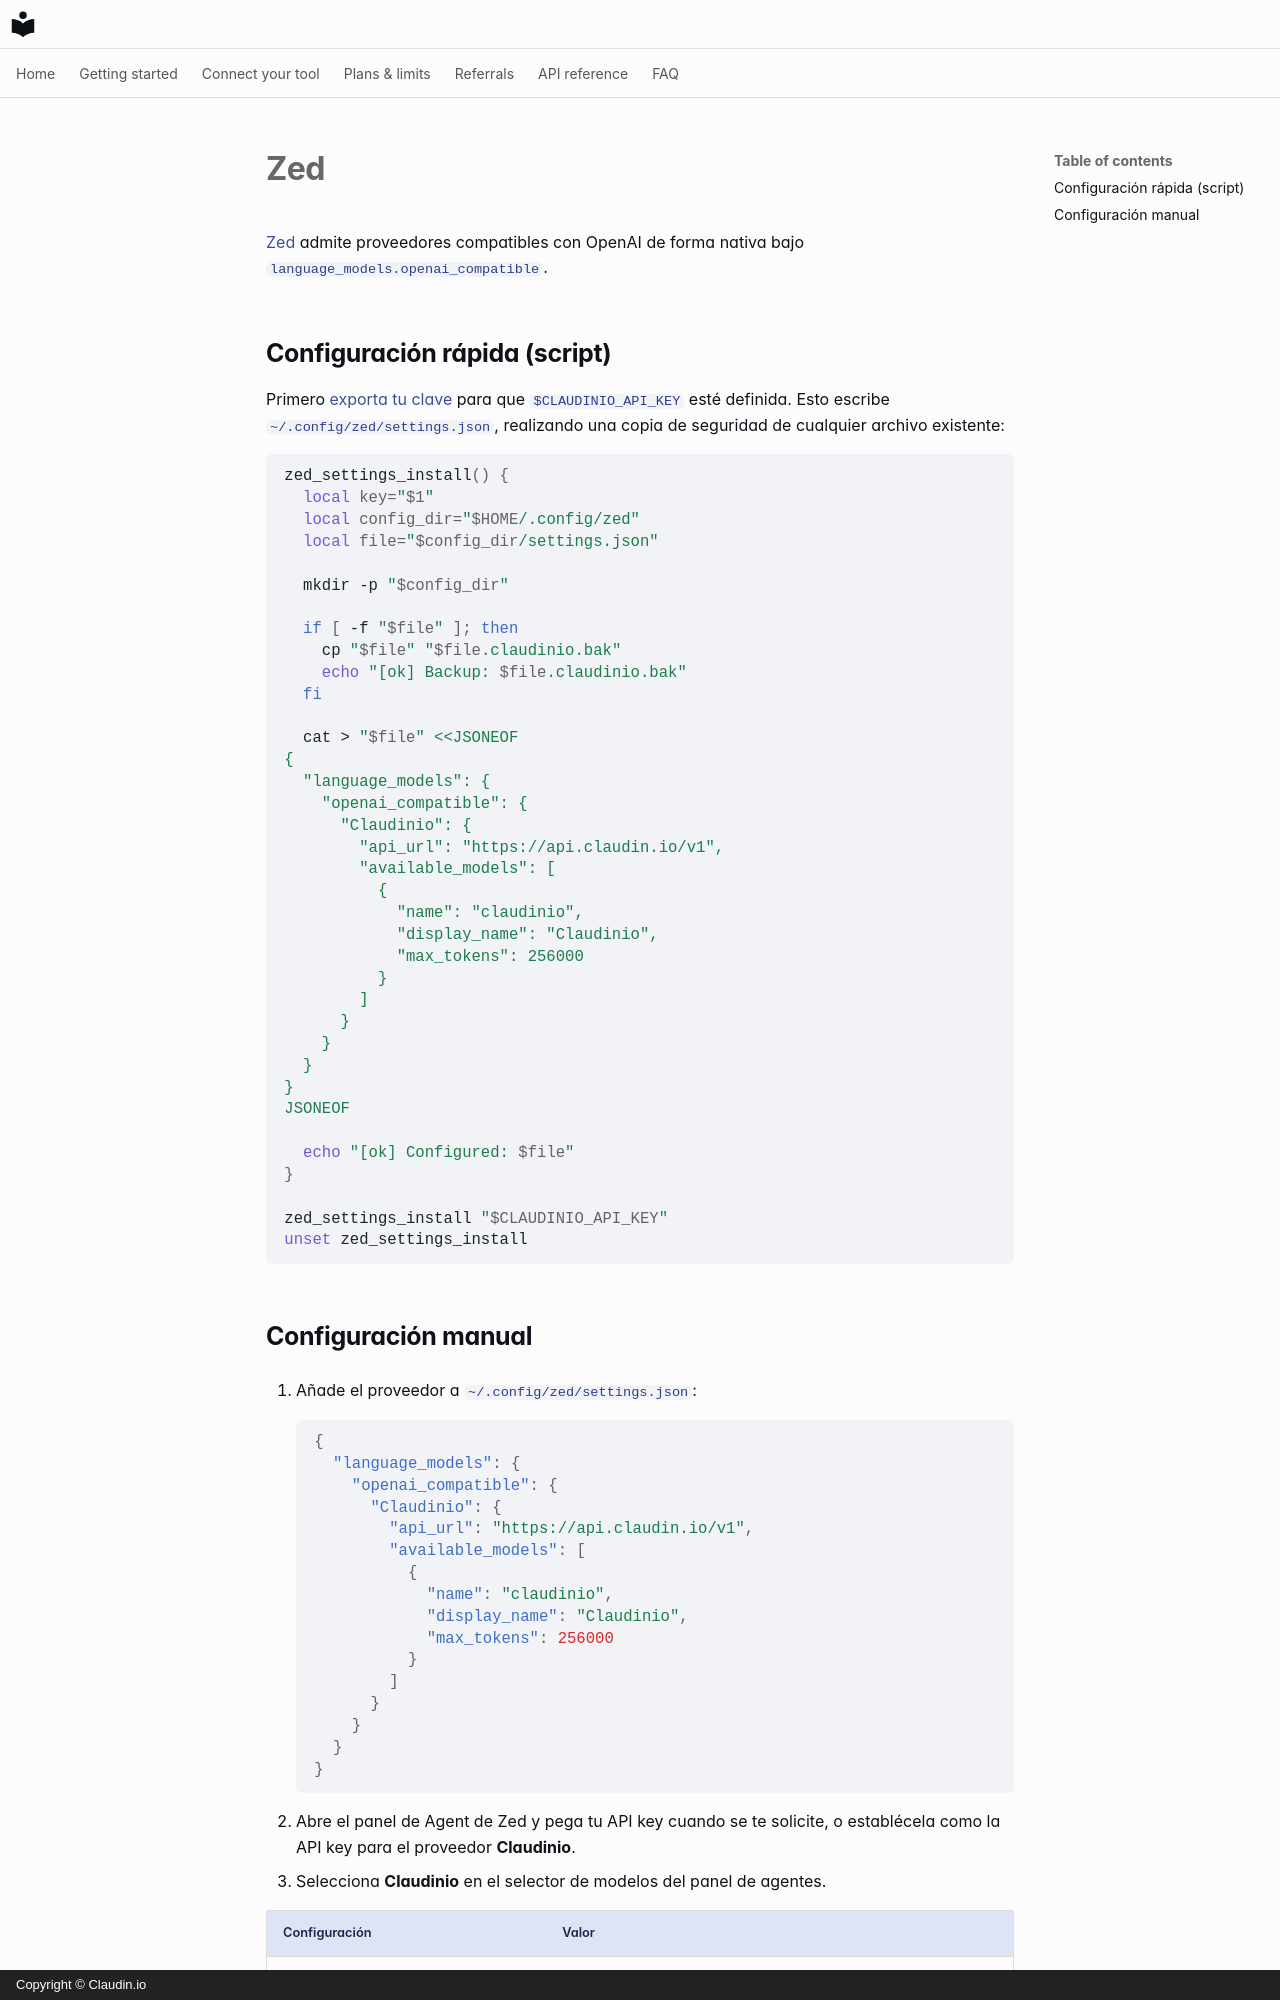

repository: claudin-io/docs · page: clients/zed.es/index.html · generator: mkdocs · copyright: Copyright © Claudin.io

# Zed

[Zed](https://zed.dev) admite proveedores compatibles con OpenAI de forma nativa bajo `language_models.openai_compatible`.

## Configuración rápida (script)

Primero [exporta tu clave](../getting-started/set-your-key.md) para que `$CLAUDINIO_API_KEY` esté definida. Esto escribe `~/.config/zed/settings.json`, realizando una copia de seguridad de cualquier archivo existente:

```bash
zed_settings_install() {
  local key="$1"
  local config_dir="$HOME/.config/zed"
  local file="$config_dir/settings.json"

  mkdir -p "$config_dir"

  if [ -f "$file" ]; then
    cp "$file" "$file.claudinio.bak"
    echo "[ok] Backup: $file.claudinio.bak"
  fi

  cat > "$file" <<JSONEOF
{
  "language_models": {
    "openai_compatible": {
      "Claudinio": {
        "api_url": "https://api.claudin.io/v1",
        "available_models": [
          {
            "name": "claudinio",
            "display_name": "Claudinio",
            "max_tokens": 256000
          }
        ]
      }
    }
  }
}
JSONEOF

  echo "[ok] Configured: $file"
}

zed_settings_install "$CLAUDINIO_API_KEY"
unset zed_settings_install
```
